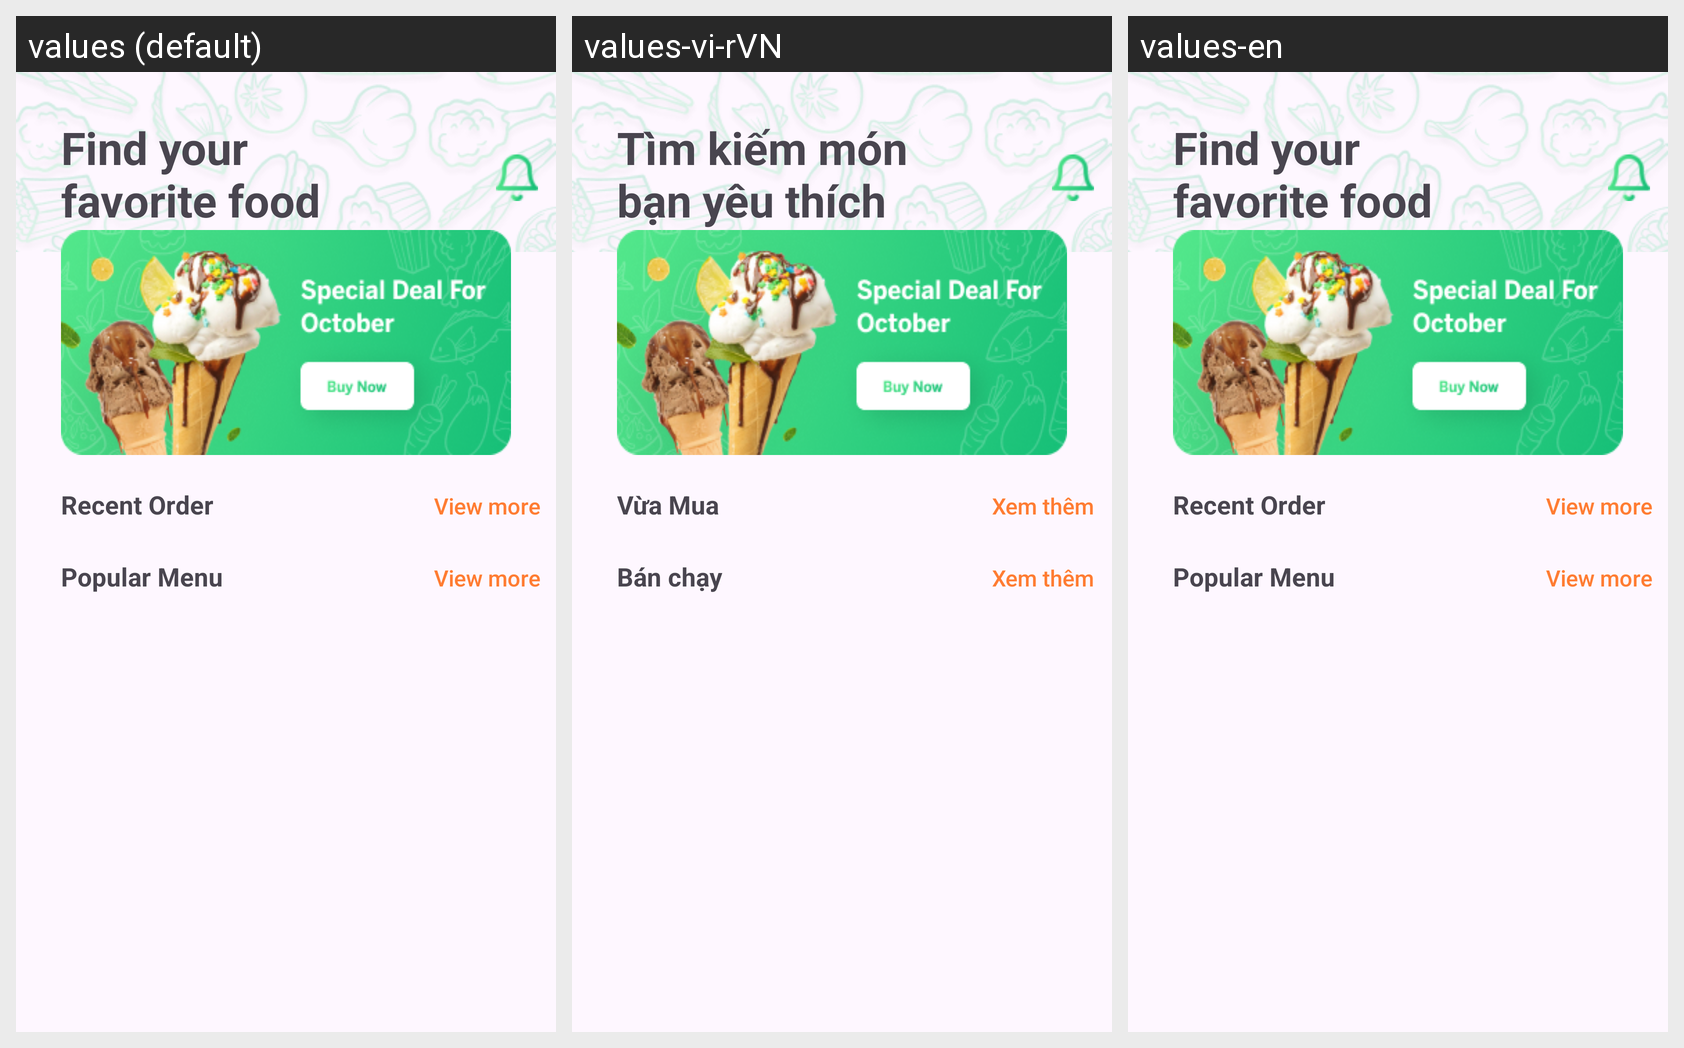

Here is an Android app screen in its default locale and in the app's own translations. Write out the translated-string differences for the strings that appear on this screen.
Android screen res/layout/fragment_user_home.xml rendered under 3 locales, left to right: values (default), values-vi-rVN, values-en. Device: Nexus 5 (rendered at 1080×1920; each locale shown at half size, 540×960, under a caption strip naming it); theme Theme.AppQLSV.
Strings drawn on this screen, with the default value and each locale's value (text and hints the layout hard-codes, and strings that could not be matched under every locale, appear in the picture but are not listed):

Findyourfavoritefood
  values: Find your favorite food
  values-vi-rVN: Tìm kiếm món bạn yêu thích
  values-en: Find your favorite food

RecentOrder
  values: Recent Order
  values-vi-rVN: Vừa Mua
  values-en: Recent Order

Viewmore
  values: View more
  values-vi-rVN: Xem thêm
  values-en: View more

PopularMenu
  values: Popular Menu
  values-vi-rVN: Bán chạy
  values-en: Popular Menu
